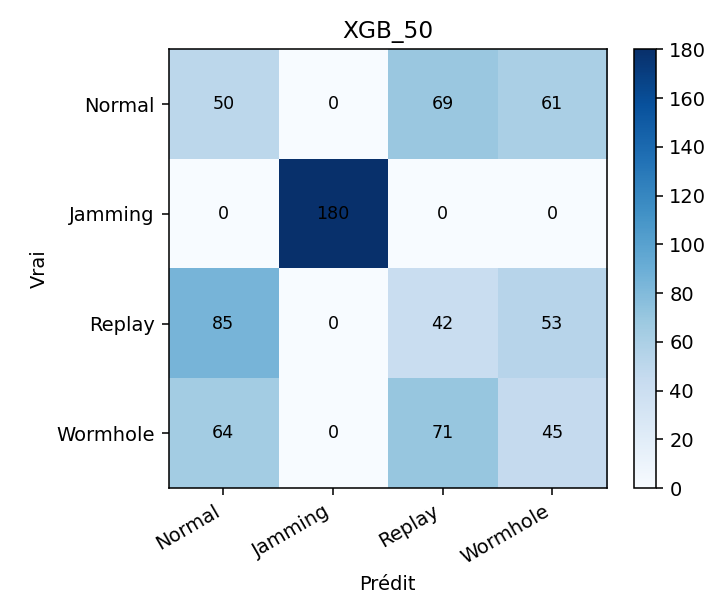

The file beside this chart, header and first rows:
, Normal, Jamming, Replay, Wormhole
Normal, 50, 0, 69, 61
Jamming, 0, 180, 0, 0
Replay, 85, 0, 42, 53
Wormhole, 64, 0, 71, 45
